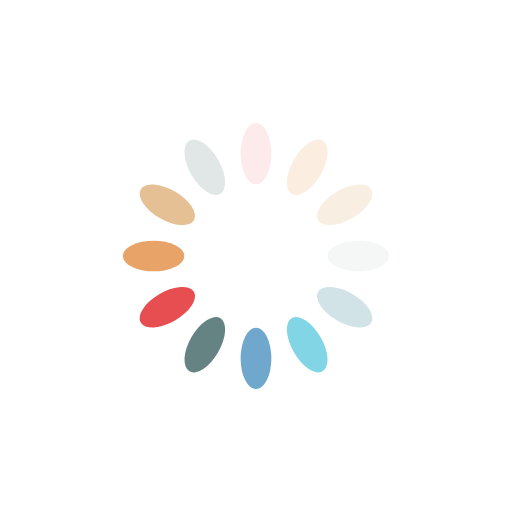
t = 0.00 s
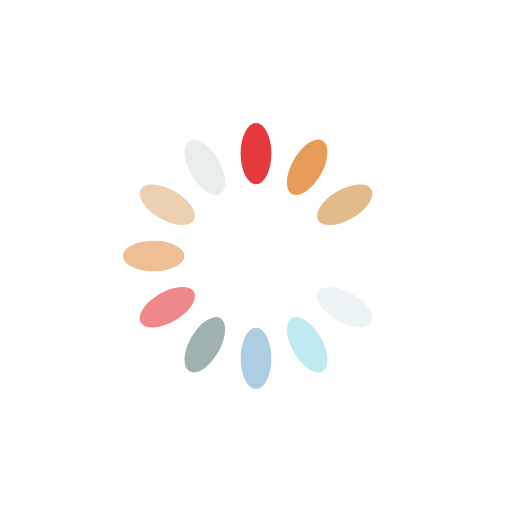
t = 0.25 s
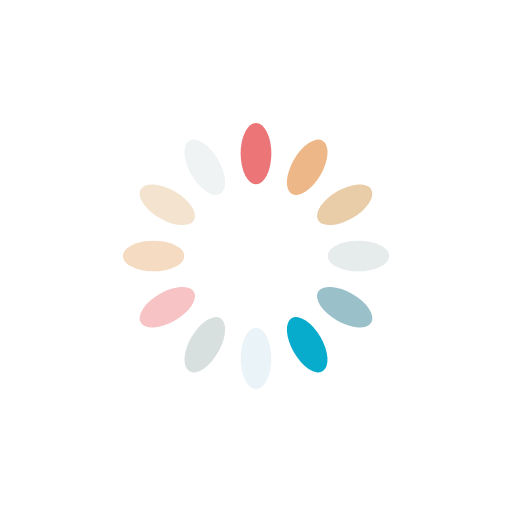
t = 0.50 s
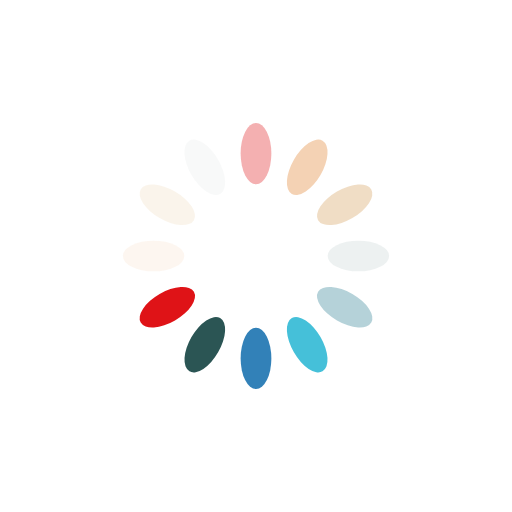
t = 0.75 s

The animated SVG that drew these frames (rendered in a browser with its animation timeline set to each time). Animation: 12 SMIL elements (animate=12); one cycle of 1.00 s, repeats indefinitely.

<?xml version="1.0" encoding="utf-8"?>
<svg xmlns="http://www.w3.org/2000/svg" xmlns:xlink="http://www.w3.org/1999/xlink" style="margin: auto; background: none; display: block; shape-rendering: auto;" width="300px" height="300px" viewBox="0 0 100 100" preserveAspectRatio="xMidYMid">
<g transform="rotate(0 50 50)">
  <rect x="47" y="24" rx="3" ry="6" width="6" height="12" fill="#df1317">
    <animate attributeName="opacity" values="1;0" keyTimes="0;1" dur="1s" begin="-0.9166666666666666s" repeatCount="indefinite"></animate>
  </rect>
</g><g transform="rotate(30 50 50)">
  <rect x="47" y="24" rx="3" ry="6" width="6" height="12" fill="#e4934b">
    <animate attributeName="opacity" values="1;0" keyTimes="0;1" dur="1s" begin="-0.8333333333333334s" repeatCount="indefinite"></animate>
  </rect>
</g><g transform="rotate(60 50 50)">
  <rect x="47" y="24" rx="3" ry="6" width="6" height="12" fill="#e2bb8b">
    <animate attributeName="opacity" values="1;0" keyTimes="0;1" dur="1s" begin="-0.75s" repeatCount="indefinite"></animate>
  </rect>
</g><g transform="rotate(90 50 50)">
  <rect x="47" y="24" rx="3" ry="6" width="6" height="12" fill="#e1e7e7">
    <animate attributeName="opacity" values="1;0" keyTimes="0;1" dur="1s" begin="-0.6666666666666666s" repeatCount="indefinite"></animate>
  </rect>
</g><g transform="rotate(120 50 50)">
  <rect x="47" y="24" rx="3" ry="6" width="6" height="12" fill="#91bcc6">
    <animate attributeName="opacity" values="1;0" keyTimes="0;1" dur="1s" begin="-0.5833333333333334s" repeatCount="indefinite"></animate>
  </rect>
</g><g transform="rotate(150 50 50)">
  <rect x="47" y="24" rx="3" ry="6" width="6" height="12" fill="#07abcc">
    <animate attributeName="opacity" values="1;0" keyTimes="0;1" dur="1s" begin="-0.5s" repeatCount="indefinite"></animate>
  </rect>
</g><g transform="rotate(180 50 50)">
  <rect x="47" y="24" rx="3" ry="6" width="6" height="12" fill="#0a69aa">
    <animate attributeName="opacity" values="1;0" keyTimes="0;1" dur="1s" begin="-0.4166666666666667s" repeatCount="indefinite"></animate>
  </rect>
</g><g transform="rotate(210 50 50)">
  <rect x="47" y="24" rx="3" ry="6" width="6" height="12" fill="#194645">
    <animate attributeName="opacity" values="1;0" keyTimes="0;1" dur="1s" begin="-0.3333333333333333s" repeatCount="indefinite"></animate>
  </rect>
</g><g transform="rotate(240 50 50)">
  <rect x="47" y="24" rx="3" ry="6" width="6" height="12" fill="#df1317">
    <animate attributeName="opacity" values="1;0" keyTimes="0;1" dur="1s" begin="-0.25s" repeatCount="indefinite"></animate>
  </rect>
</g><g transform="rotate(270 50 50)">
  <rect x="47" y="24" rx="3" ry="6" width="6" height="12" fill="#e4934b">
    <animate attributeName="opacity" values="1;0" keyTimes="0;1" dur="1s" begin="-0.16666666666666666s" repeatCount="indefinite"></animate>
  </rect>
</g><g transform="rotate(300 50 50)">
  <rect x="47" y="24" rx="3" ry="6" width="6" height="12" fill="#e2bb8b">
    <animate attributeName="opacity" values="1;0" keyTimes="0;1" dur="1s" begin="-0.08333333333333333s" repeatCount="indefinite"></animate>
  </rect>
</g><g transform="rotate(330 50 50)">
  <rect x="47" y="24" rx="3" ry="6" width="6" height="12" fill="#e1e7e7">
    <animate attributeName="opacity" values="1;0" keyTimes="0;1" dur="1s" begin="0s" repeatCount="indefinite"></animate>
  </rect>
</g>
<!-- [ldio] generated by https://loading.io/ --></svg>
